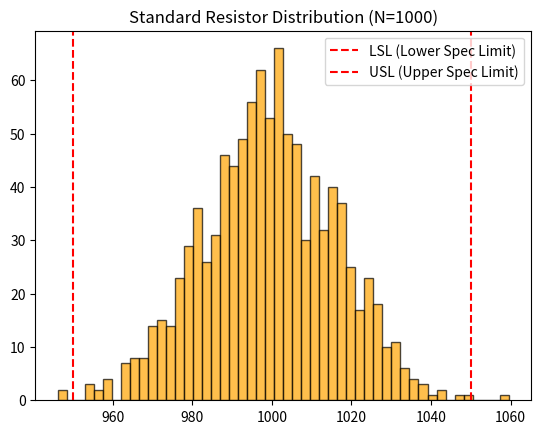
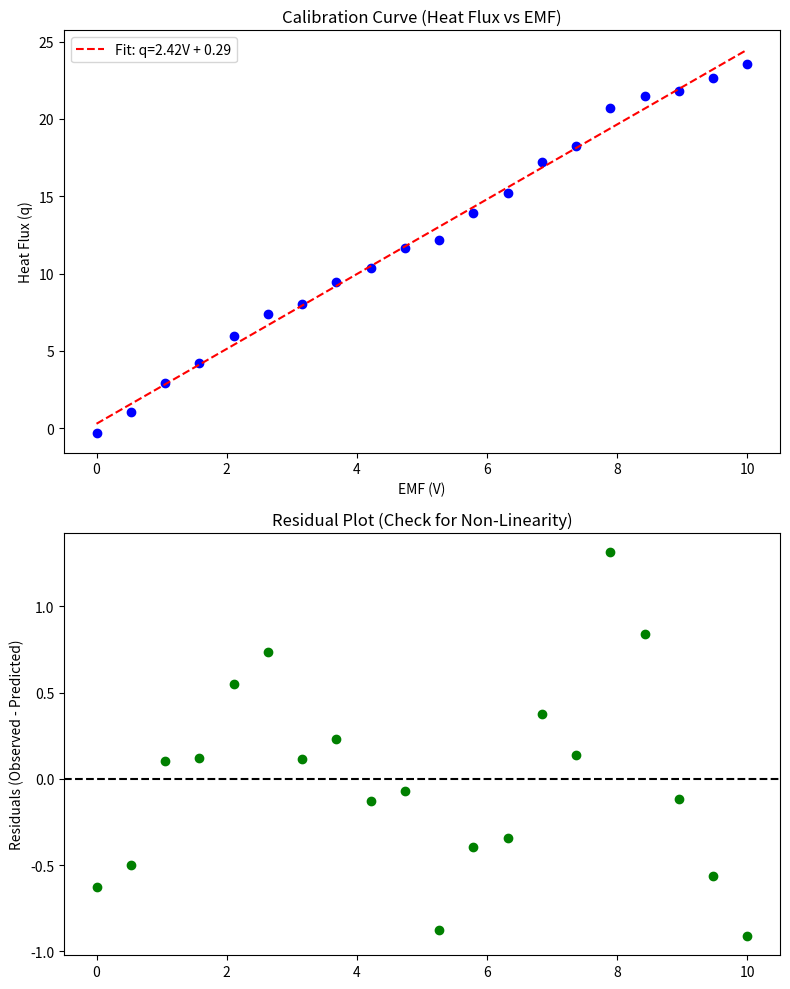

These figures' Python source, in order:

import numpy as np
import scipy.stats as stats
import matplotlib.pyplot as plt

def standard_resistor_case():
    """
    Standard Resistor Case Study (Unit 5 Syllabus).
    Simulate a batch of 1000 resistors (Nominal = 1000 Ohms, Tolerance = 5%).
    Analyze the distribution.
    """
    print("\n--- Standard Resistor Simulation (Case Study 2) ---")
    np.random.seed(123)
    n = 1000
    nominal = 1000
    tolerance = 0.05
    
    # Generate Normal Distribution
    # 5% (tolerance) corresponds to roughly 3 Sigma for most manufacturers
    sigma = (nominal * tolerance) / 3
    resistors = np.random.normal(nominal, sigma, n)
    
    # Check bounds
    lsl, usl = nominal * (1 - tolerance), nominal * (1 + tolerance)
    out_of_spec = np.sum((resistors < lsl) | (resistors > usl))
    
    print(f"Nominal: {nominal}, Tolerance: {descriptor:.1f}%")
    print(f"LSL: {lsl}, USL: {usl}")
    print(f"Out of Spec Resistors: {out_of_spec} / {n}")
    
    # EDA
    plt.figure()
    plt.hist(resistors, bins=50, alpha=0.7, color='orange', edgecolor='black')
    plt.axvline(lsl, color='r', linestyle='--', label='LSL (Lower Spec Limit)')
    plt.axvline(usl, color='r', linestyle='--', label='USL (Upper Spec Limit)')
    plt.title(f"Standard Resistor Distribution (N={n})")
    plt.legend()
    plt.savefig('resistor_simulation.png')
    print("Saved resistor simulation plot.")

def heat_flow_meter_case():
    """
    Heat Flow Meter Case Study (Unit 5 Syllabus).
    Simulate calibration curve: Relationship between Heat Flux (q) and EMF (V).
    q = C * V + Error
    """
    print("\n--- Heat Flow Meter Simulation (Case Study 3) ---")
    np.random.seed(456)
    n = 20
    
    V = np.linspace(0, 10, n) # EMF (mV)
    C = 2.5 # Calibration Constant (W/m2/mV)
    
    # Simple linear relationship + Some noise
    q = C * V + np.random.normal(0, 0.5, n)
    
    # Add non-linearity (Sensor Drift/Saturation) at high values
    q[-5:] = q[-5:] - np.linspace(0, 2, 5) # Drift downwards
    
    # Analyze Residuals (EDA Approach)
    slope, intercept, _, _, _ = stats.linregress(V, q)
    predicted = slope * V + intercept
    residuals = q - predicted
    
    fig, (ax1, ax2) = plt.subplots(2, 1, figsize=(8, 10))
    
    ax1.scatter(V, q, color='blue')
    ax1.plot(V, predicted, 'r--', label=f'Fit: q={slope:.2f}V + {intercept:.2f}')
    ax1.set_title("Calibration Curve (Heat Flux vs EMF)")
    ax1.set_xlabel("EMF (V)")
    ax1.set_ylabel("Heat Flux (q)")
    ax1.legend()
    
    ax2.scatter(V, residuals, color='green')
    ax2.axhline(0, color='black', linestyle='--')
    ax2.set_title("Residual Plot (Check for Non-Linearity)")
    ax2.set_ylabel("Residuals (Observed - Predicted)")
    
    plt.tight_layout()
    plt.savefig('heat_flow_residuals.png')
    print("Saved heat flow residual plot. Notice the drift at the end!")

if __name__ == "__main__":
    descriptor = 5.0
    standard_resistor_case()
    heat_flow_meter_case()
